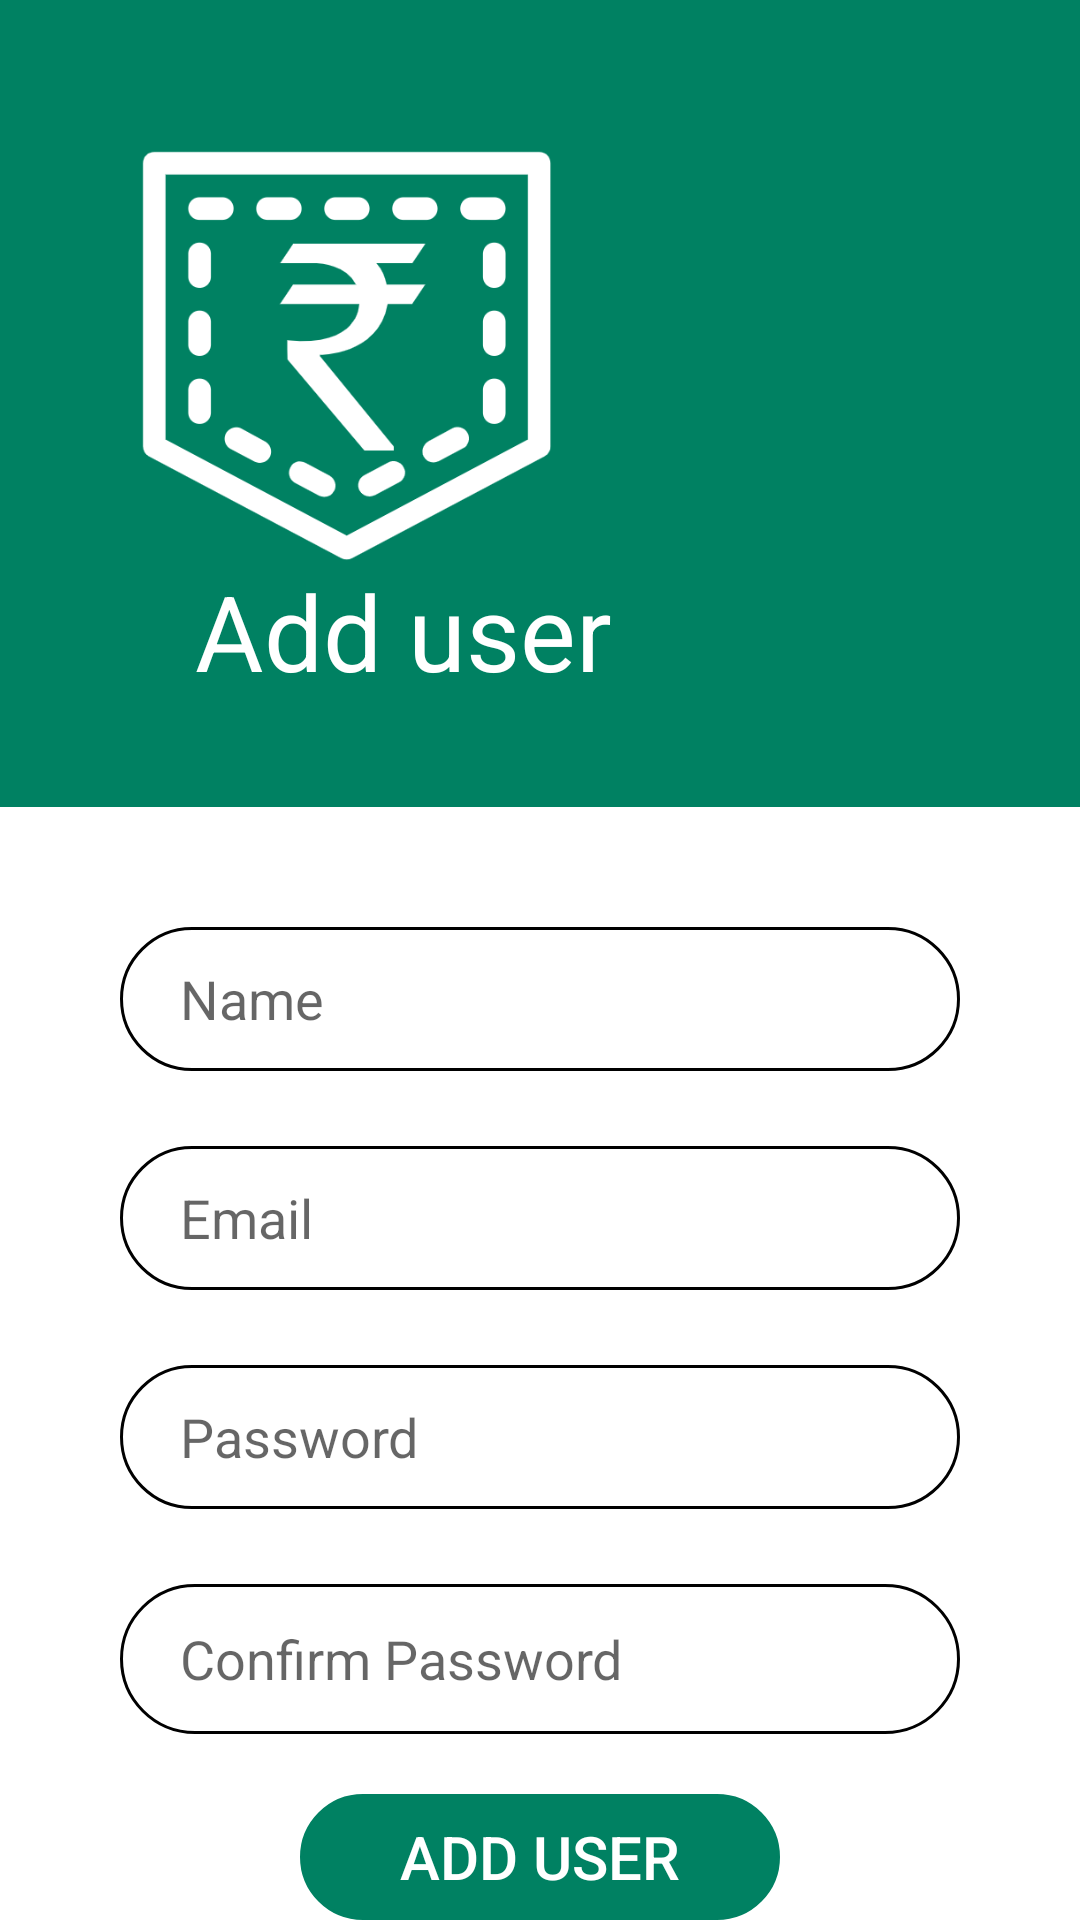

Write the Android layout XML for this screen, with the resource values it uses.
<!-- AndroidManifest.xml: application theme Theme.Jebkharch -->
<!-- res/layout/activity_add_user.xml -->
<?xml version="1.0" encoding="utf-8"?>
<LinearLayout xmlns:android="http://schemas.android.com/apk/res/android"
    xmlns:app="http://schemas.android.com/apk/res-auto"
    xmlns:tools="http://schemas.android.com/tools"
    android:layout_width="match_parent"
    android:layout_height="match_parent"
    android:background="#FFFFFF"
    android:orientation="vertical"
    tools:context=".sign_in">

    <LinearLayout
        android:layout_width="match_parent"
        android:layout_height="269dp"
        android:background="#008162"
        android:backgroundTint="#008162"
        android:orientation="vertical">

        <ImageView
            android:layout_width="141dp"
            android:layout_height="137dp"
            android:layout_marginLeft="45dp"
            android:layout_marginTop="50dp"
            android:src="@drawable/logo_jeb_kharch" />

        <TextView
            android:id="@+id/txt_sigin"
            android:layout_width="177dp"
            android:layout_height="wrap_content"
            android:layout_marginLeft="65dp"
            android:text="Add user"
            android:textColor="@color/white"
            android:textSize="35dp" />

    </LinearLayout>

    <EditText
        android:id="@+id/edt_name"
        android:layout_width="match_parent"
        android:layout_height="wrap_content"
        android:layout_marginLeft="40dp"
        android:layout_marginTop="40dp"
        android:layout_marginRight="40dp"
        android:ems="10"
        android:hint="Name"
        android:paddingLeft="20sp"
        android:inputType="text"
        android:minHeight="48dp"
        android:background="@drawable/edt_background"
        />

    <EditText
        android:id="@+id/edt_email"
        android:layout_width="match_parent"
        android:layout_height="wrap_content"
        android:layout_marginLeft="40dp"
        android:layout_marginTop="25dp"
        android:layout_marginRight="40dp"
        android:ems="10"
        android:hint="Email"
        android:paddingLeft="20sp"
        android:inputType="text"
        android:minHeight="48dp"
        android:background="@drawable/edt_background"
        />

    <EditText
        android:id="@+id/edt_pwd"
        android:layout_width="match_parent"
        android:layout_height="wrap_content"
        android:layout_marginLeft="40dp"
        android:layout_marginTop="25dp"
        android:layout_marginRight="40dp"
        android:ems="10"
        android:hint="Password"
        android:paddingLeft="20sp"
        android:inputType="textPassword"
        android:minHeight="48dp"
        android:background="@drawable/edt_background"
        />

    <EditText
        android:id="@+id/edt_cpwd"
        android:layout_width="match_parent"
        android:layout_height="50dp"
        android:layout_marginLeft="40dp"
        android:layout_marginTop="25dp"
        android:layout_marginRight="40dp"
        android:ems="10"
        android:hint="Confirm Password"
        android:paddingLeft="20sp"
        android:inputType="textPassword"
        android:background="@drawable/edt_background"
        />

    <Button
        android:id="@+id/btn_add_user"
        android:layout_width="match_parent"
        android:layout_height="wrap_content"
        android:layout_marginLeft="100dp"
        android:layout_marginTop="20dp"
        android:layout_marginRight="100dp"
        android:background="@drawable/edt_background"
        android:backgroundTint="#008162"
        android:textColor="@color/white"
        android:textSize="20sp"
        android:text="Add user" />
</LinearLayout>
<!-- resources referenced by this layout -->
<resources>
  <color name="white">#FFFFFFFF</color>
  <!-- drawable edt_background (drawable) -->
  <?xml version="1.0" encoding="utf-8"?>
  <shape xmlns:android="http://schemas.android.com/apk/res/android">
      <corners android:radius="1000dp"/>
      <stroke android:color="@color/black" android:width="1dp"/>
  </shape>
  <!-- drawable logo_jeb_kharch: png bitmap (drawable, 22466 bytes) -->
  <style name="Theme.Jebkharch" parent="Theme.AppCompat.Light.NoActionBar">
          
          <item name="colorPrimary">@color/teal_700</item>
          <item name="colorPrimaryVariant">@color/teal_700</item>
          <item name="colorOnPrimary">@color/white</item>
          
          <item name="colorSecondary">@color/teal_200</item>
          <item name="colorSecondaryVariant">@color/teal_700</item>
          <item name="colorOnSecondary">@color/black</item>
          
          <item name="android:statusBarColor" tools:targetApi="l">?attr/colorPrimaryVariant</item>
          
      </style>
  <color name="black">#FF000000</color>
  <color name="teal_700">#FF018786</color>
  <color name="teal_200">#FF03DAC5</color>
</resources>
